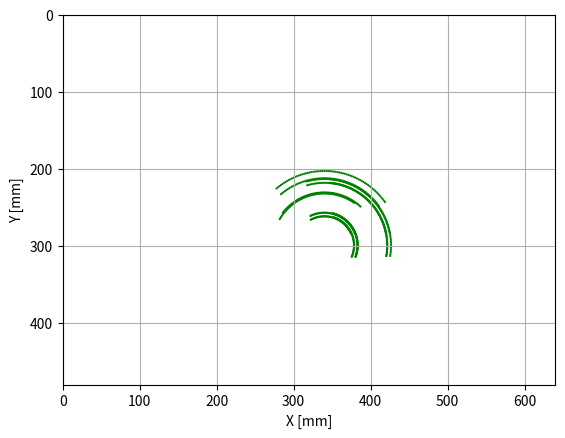

Write Python code to recreate this figure.
# -*- coding: utf-8 -*-
"""

"""

import numpy as np
import matplotlib.pyplot as plt
import matplotlib.patches as patches

WINDOW_W = 640
WINDOW_H = 480

def rot(th):
    return np.array([
        [np.cos(th), -np.sin(th), 0.0],
        [np.sin(th),  np.cos(th), 0.0],
        [0.0, 0.0, 1.0],
        ])

def trans(dx,dy):
    return np.array([
        [1.0, 0.0, dx],
        [0.0, 1.0, dy],
        [0.0, 0.0, 1.0]
        ])

def mirrorX():
    return np.array([
        [-1,0,0],
        [0,1,0],
        [0,0,1]
        ])

def drawLine(ax, xy, color="green"):
    _,c = xy.shape
    xy = xy[0:2,:]
    for i in range(0,c,2):
        prt = xy[:,i:i+2]
        ax.plot(prt[0,:],prt[1,:], color=color)

def drawCircle(ax, xy, _r=1.4, _fc='b'):
    _,c = xy.shape
    xy = xy[0:2,:]
    for i in range(c):
        ax.add_patch(patches.Circle(xy[:,i], radius=_r, fc=_fc))


class Pose:
    def __init__(self,x,y,q):
        self.x = x
        self.y = y
        self.q = q

    def get_tf(self):
        return trans(self.x,self.y) @ rot(self.q)


class Car:
    def __init__(self):
        #robot size
        self.BODY_W = 40
        self.BODY_L = 70
        self.THICK = 5
        self.DIAMETER = 30

        self.body = np.array([
            [0,0,1],
            [self.BODY_W, 0,1],
            [self.BODY_W, self.BODY_L,1],
            [0, self.BODY_L,1],
            ]).T

        self.tire = np.array([
            [0,0,1],
            [self.THICK, 0,1],
            [self.THICK, self.DIAMETER,1],
            [0, self.DIAMETER,1],
            ]).T

        self.sens = np.array([
            [self.BODY_W - 8, 65, 1]
            ]).T

        self.body = np.dot(trans(-self.BODY_W/2.0, -self.DIAMETER/2.0),self.body)
        self.tireR = np.dot(trans(self.BODY_W/2.0, -self.DIAMETER/2.0),self.tire)
        self.tireL = np.dot(mirrorX(),self.tireR)
        self.sensR = np.dot(trans(-self.BODY_W/2.0, -15),self.sens)
        self.sensL = np.dot(mirrorX(),self.sensR)

    def calc_steer(self,pose,vel_L,vel_R):
        t_sq = (vel_L - vel_R) / self.BODY_W
        t_vel = (vel_L + vel_R) / 2.0
        #R = self.BODY_W/2.0 * (vel_R - vel_L) / (vel_R - vel_L+0.001)
        #print(f"t_sq={t_sq:.2g}, t_vel={t_vel:.2g}, R={R:.2g}")
        
        pose.x -= t_vel * np.sin(pose.q)
        pose.y += t_vel * np.cos(pose.q)
        pose.q += t_sq

        if pose.x < 0:
            pose.x += WINDOW_W
        if pose.x >= WINDOW_W:
            pose.x -= WINDOW_W
        if pose.y < 0:
            pose.y += WINDOW_H
        if pose.y >= WINDOW_H:
            pose.y -= WINDOW_H
        #print(f"pose.q={pose.q:.2g}, pose.x={pose.x:.2g}, pose.y={pose.y:.2g}")
        #return pose
        #return Pose(pose.x,pose.y,pose.q)

    def get_sens(self,sq,sx,sy):
        pass


def main():
    car = Car()

    pose = Pose(400,300,np.pi)

    for i in range(67):  #(3.14/2)/0.025 = 68
    #for i in range(1):  #(3.14/2)/0.025 = 68
        #pose = car.calc_steer(pose, 1,2)
        car.calc_steer(pose, 1,2)
        print(f"q={pose.q:.4g}, x={pose.x:.4g}, y={pose.y:.4g}")

        #if False:
        if True:
            ax = plt.subplot(1, 1, 1)

            dv = pose.get_tf()
            print(dv)
            c_body  = dv @ car.body
            c_tireR = dv @ car.tireR
            c_tireL = dv @ car.tireL
            c_sensR = dv @ car.sensR
            c_sensL = dv @ car.sensL
            drawCircle(ax, c_body , _fc='g')
            drawCircle(ax, c_tireR, _fc='g')
            drawCircle(ax, c_tireL, _fc='g')
            drawCircle(ax, c_sensR, _fc='g')
            drawCircle(ax, c_sensL, _fc='g')

            ax.set_xlabel("X [mm]")
            ax.set_ylabel("Y [mm]")
            plt.axis('scaled')
            ax.set_aspect('equal')
            ax.set_xlim([0,WINDOW_W])
            ax.set_ylim([0,WINDOW_H])
            ax.invert_yaxis()
            ax.grid()
            plt.show()

            #if True:
            if False:
                name = f"car{i}.png"
                plt.savefig(name)
                plt.clf()

if __name__ == "__main__":
    main()
